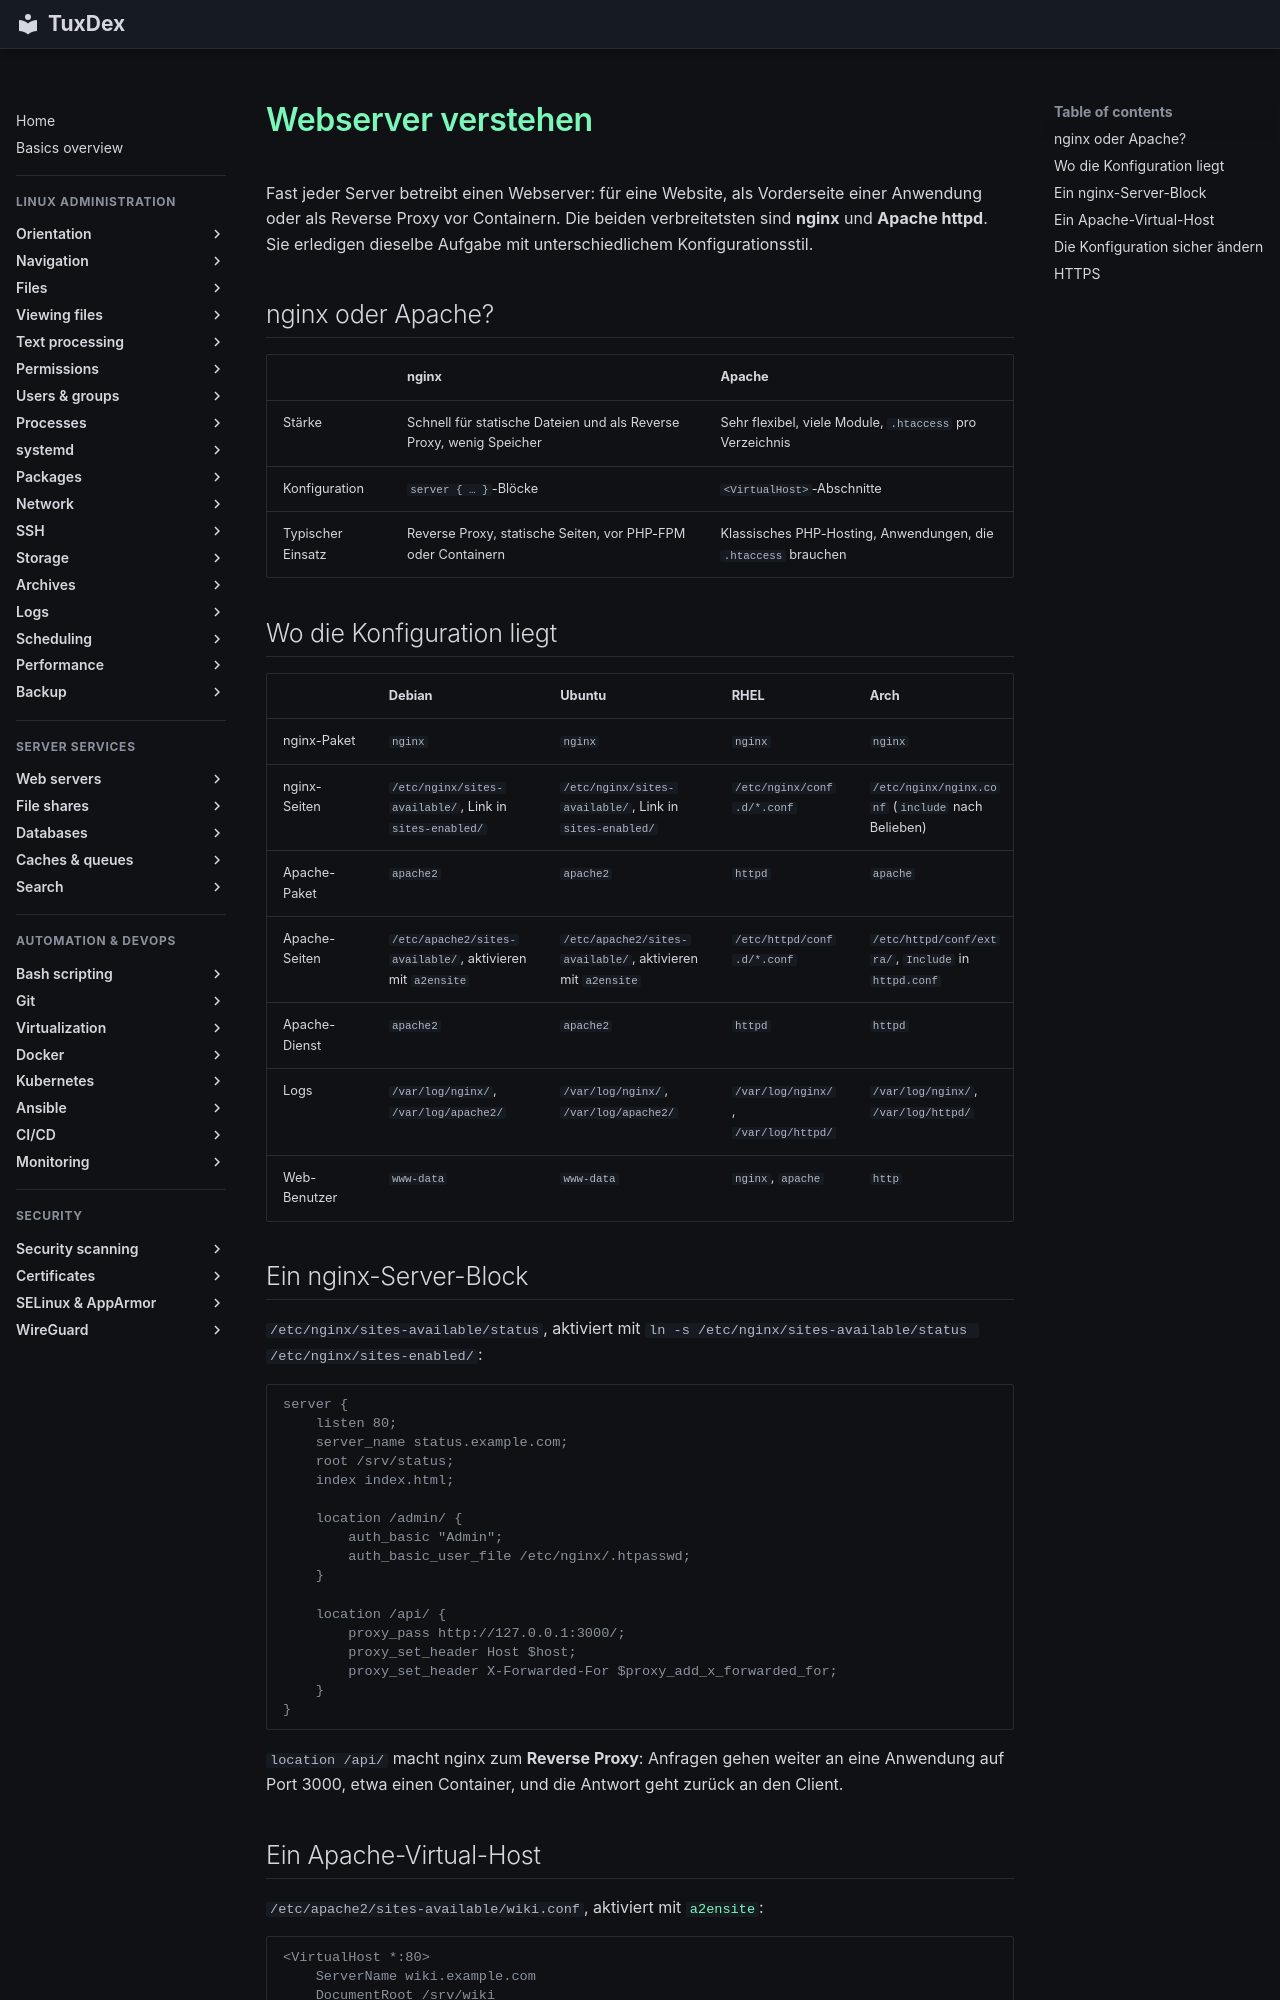

repository: Noxisan/tuxcodex · page: 29-webserver/basics.de/index.html · generator: mkdocs

# Webserver verstehen

Fast jeder Server betreibt einen Webserver: für eine Website, als Vorderseite einer
Anwendung oder als Reverse Proxy vor Containern. Die beiden verbreitetsten sind **nginx** und
**Apache httpd**. Sie erledigen dieselbe Aufgabe mit unterschiedlichem Konfigurationsstil.

## nginx oder Apache?

| | nginx | Apache |
|---|-------|--------|
| Stärke | Schnell für statische Dateien und als Reverse Proxy, wenig Speicher | Sehr flexibel, viele Module, `.htaccess` pro Verzeichnis |
| Konfiguration | `server { … }`-Blöcke | `<VirtualHost>`-Abschnitte |
| Typischer Einsatz | Reverse Proxy, statische Seiten, vor PHP-FPM oder Containern | Klassisches PHP-Hosting, Anwendungen, die `.htaccess` brauchen |

## Wo die Konfiguration liegt

| | Debian | Ubuntu | RHEL | Arch |
|---|--------|--------|------|------|
| nginx-Paket | `nginx` | `nginx` | `nginx` | `nginx` |
| nginx-Seiten | `/etc/nginx/sites-available/`, Link in `sites-enabled/` | `/etc/nginx/sites-available/`, Link in `sites-enabled/` | `/etc/nginx/conf.d/*.conf` | `/etc/nginx/nginx.conf` (`include` nach Belieben) |
| Apache-Paket | `apache2` | `apache2` | `httpd` | `apache` |
| Apache-Seiten | `/etc/apache2/sites-available/`, aktivieren mit `a2ensite` | `/etc/apache2/sites-available/`, aktivieren mit `a2ensite` | `/etc/httpd/conf.d/*.conf` | `/etc/httpd/conf/extra/`, `Include` in `httpd.conf` |
| Apache-Dienst | `apache2` | `apache2` | `httpd` | `httpd` |
| Logs | `/var/log/nginx/`, `/var/log/apache2/` | `/var/log/nginx/`, `/var/log/apache2/` | `/var/log/nginx/`, `/var/log/httpd/` | `/var/log/nginx/`, `/var/log/httpd/` |
| Web-Benutzer | `www-data` | `www-data` | `nginx`, `apache` | `http` |

## Ein nginx-Server-Block

`/etc/nginx/sites-available/status`, aktiviert mit
`ln -s /etc/nginx/sites-available/status /etc/nginx/sites-enabled/`:

```text
server {
    listen 80;
    server_name status.example.com;
    root /srv/status;
    index index.html;

    location /admin/ {
        auth_basic "Admin";
        auth_basic_user_file /etc/nginx/.htpasswd;
    }

    location /api/ {
        proxy_pass http://127.0.0.1:3000/;
        proxy_set_header Host $host;
        proxy_set_header X-Forwarded-For $proxy_add_x_forwarded_for;
    }
}
```

`location /api/` macht nginx zum **Reverse Proxy**: Anfragen gehen weiter an eine
Anwendung auf Port 3000, etwa einen Container, und die Antwort geht zurück an den Client.
